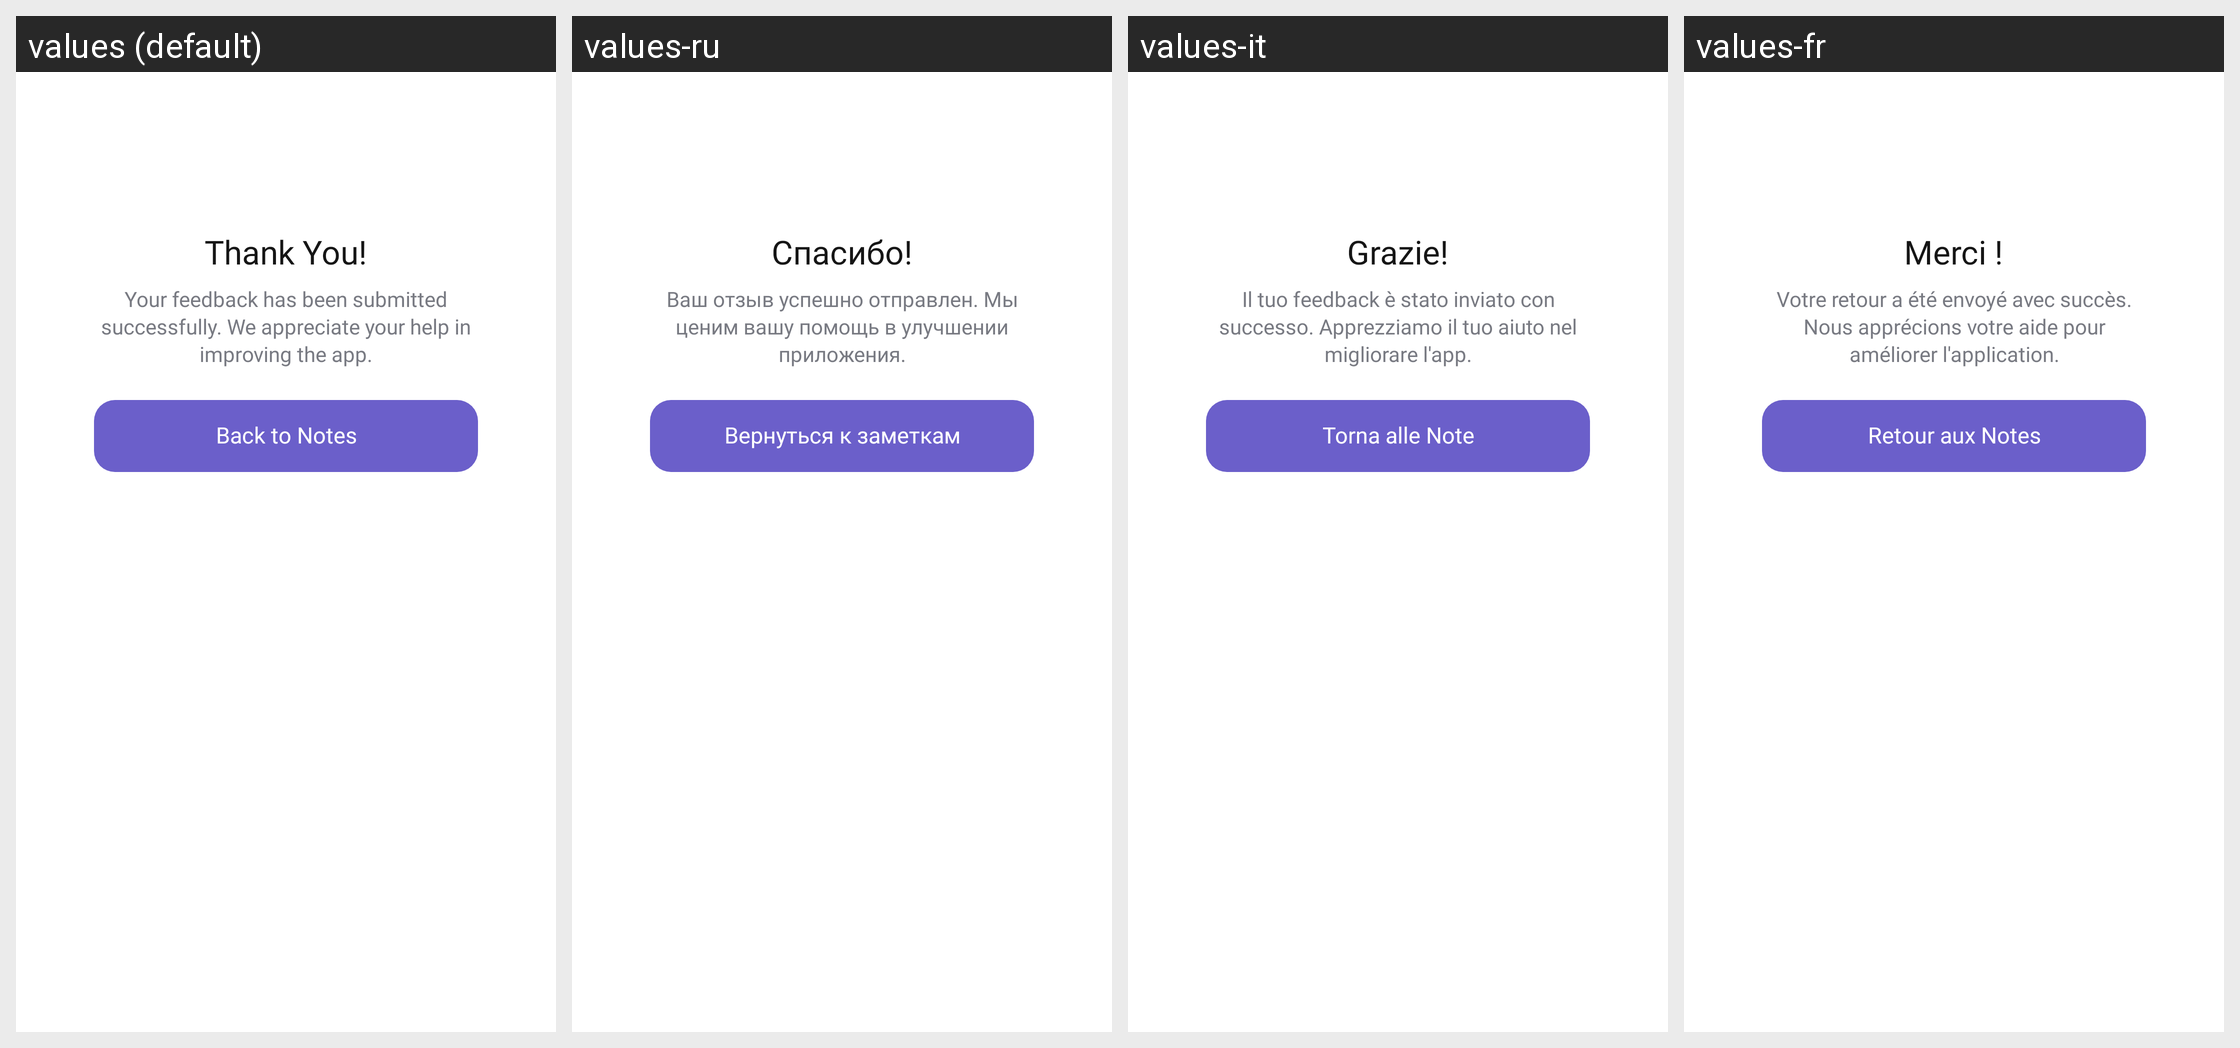

The same Android screen rendered under several of its app's locales, left to right. List the strings drawn on it with the default value and each locale's translation.
Android screen res/layout/dialog_feedback_thank_you.xml rendered under 4 locales, left to right: values (default), values-ru, values-it, values-fr. Device: Nexus 5 (rendered at 1080×1920; each locale shown at half size, 540×960, under a caption strip naming it); theme Theme.Notes.
Other locales in the repository, not shown: values-de, values-es, values-fil, values-hi, values-ko, values-nl, values-pt, values-pt-rBR, values-tr, values-zh.
Strings drawn on this screen, with the default value and each locale's value (text and hints the layout hard-codes, and strings that could not be matched under every locale, appear in the picture but are not listed):

feedback_thank_you_title
  values: Thank You!
  values-ru: Спасибо!
  values-it: Grazie!
  values-fr: Merci !

feedback_thank_you_message
  values: Your feedback has been submitted successfully. We appreciate your help in improving the app.
  values-ru: Ваш отзыв успешно отправлен. Мы ценим вашу помощь в улучшении приложения.
  values-it: Il tuo feedback è stato inviato con successo. Apprezziamo il tuo aiuto nel migliorare l'app.
  values-fr: Votre retour a été envoyé avec succès. Nous apprécions votre aide pour améliorer l'application.

feedback_back_to_notes
  values: Back to Notes
  values-ru: Вернуться к заметкам
  values-it: Torna alle Note
  values-fr: Retour aux Notes
